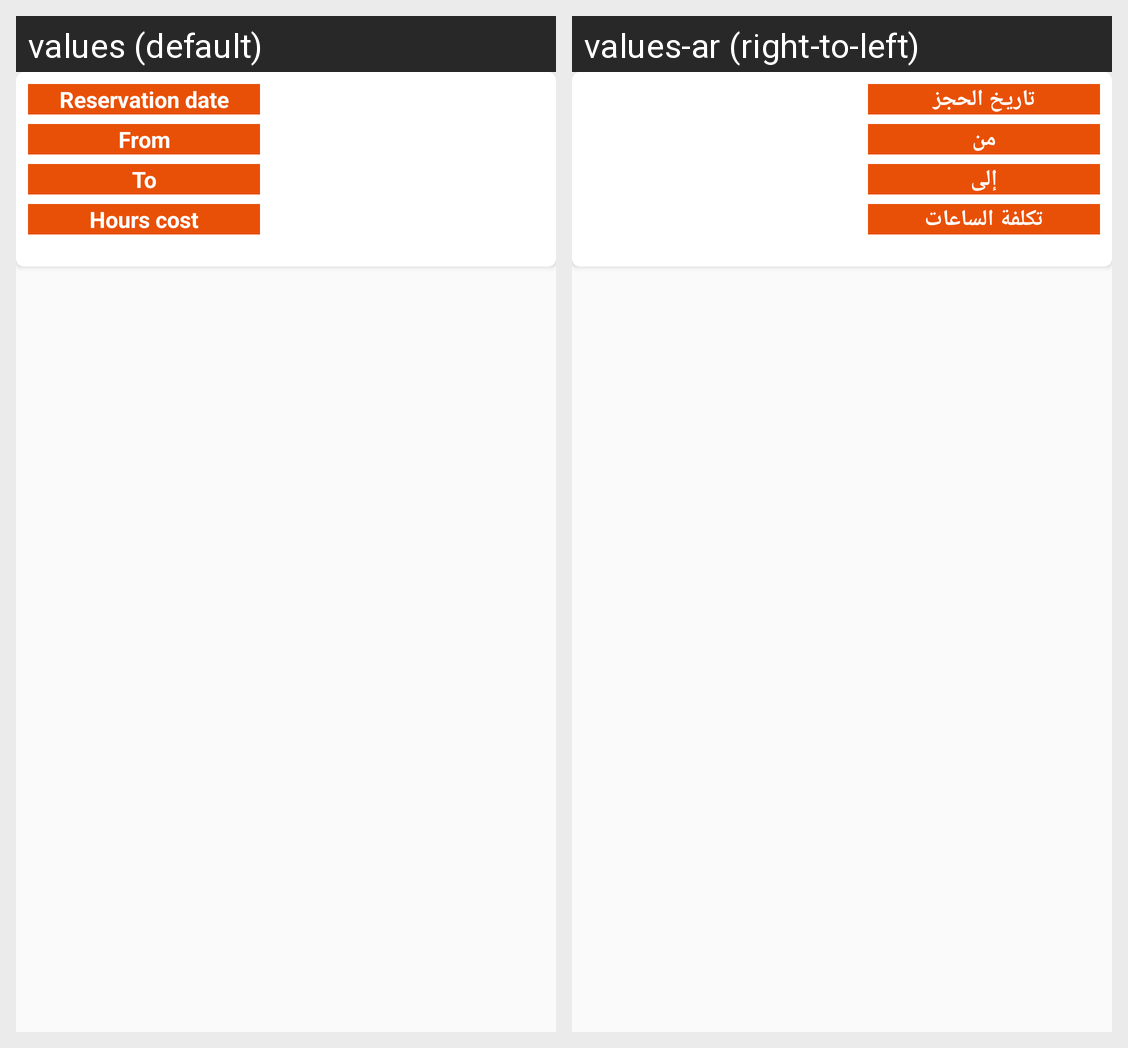

Here is an Android app screen in its default locale and in the app's own translations. Write out the translated-string differences for the strings that appear on this screen.
Android screen res/layout/reservation_details_row.xml rendered under 2 locales, left to right: values (default), values-ar (right-to-left). Device: Nexus 5 (rendered at 1080×1920; each locale shown at half size, 540×960, under a caption strip naming it); theme AppTheme.
Strings drawn on this screen, with the default value and each locale's value (text and hints the layout hard-codes, and strings that could not be matched under every locale, appear in the picture but are not listed):

reservation_date
  values: Reservation date
  values-ar: تاريخ الحجز

reservation_from_hour
  values: From
  values-ar: من

reservation_to_hour
  values: To
  values-ar: إلى

cost
  values: Hours cost
  values-ar: تكلفة الساعات
